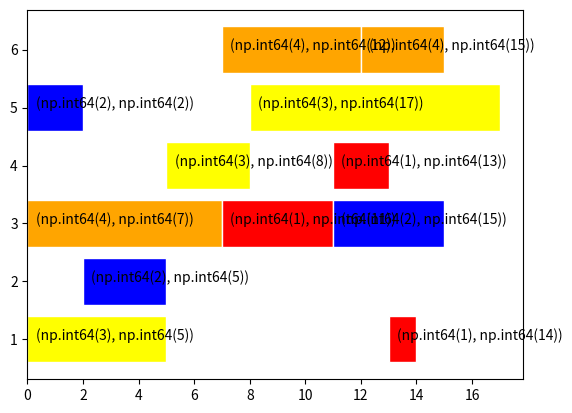

Write the Python code that produced this figure.
import numpy as np
import matplotlib.pyplot as plt
import random
import itertools


# 全局初始化
def Global_initial(T0, O, GS, MS, n, M, OS_list, OS):
    Machine_time = np.zeros(M, dtype=int)  # 机器时间初始化
    for i in range(GS):
        random.shuffle(OS_list)  # 生成工序排序部分
        OS[i] = np.array(OS_list)
        GJ_list = []
        for GJ_Num in range(n):  # 工件集
            GJ_list.append(GJ_Num)
        random.shuffle(GJ_list)
        for g in GJ_list:  # 随机选择工件集的第一个工件,从工件集中剔除这个工件
            h = np.array(O[g])  # 第一个工件含有的工序
            for j in range(len(h)):  # 从工件的第一个工序开始选择机器
                D = np.array(h[j])
                List_Machine_weizhi = []
                for k in range(len(D)):  # 每道工序可使用的机器以及机器的加工时间
                    Useing_Machine = D[k]
                    if Useing_Machine == 9999:  # 确定可加工该工序的机器
                        continue
                    else:
                        List_Machine_weizhi.append(k)
                Machine_Select = []
                for Machine_add in List_Machine_weizhi:  # 将这道工序的可用机器时间和以前积累的机器时间相加
                    Machine_time[Machine_add] = Machine_time[Machine_add] + D[
                        Machine_add]  # 比较可用机器的时间加上以前累计的机器时间的时间值，并选出时间最小
                    Machine_Select.append(Machine_time[Machine_add])
                Min_time = min(Machine_Select)
                Machine_Index_add = Machine_Select.index(Min_time)
                MS[i][g * 3 + j] = Machine_Index_add + 1

    CHS1 = np.hstack((MS, OS))
    return CHS1


# 局部选择
def Local_initial(T0, O, LS, MS, n, M, OS_list, OS):
    for i in range(LS):
        random.shuffle(OS_list)  # 生成工序排序部分
        OS_gongxu = OS_list
        OS[i] = np.array(OS_gongxu)
        GJ_list = []
        for GJ_Num in range(n):  # 工件集
            GJ_list.append(GJ_Num)
        A = 0
        for gon in GJ_list:
            Machine_time = np.zeros(M)  # 机器时间初始化
            g = gon  # 随机选择工件集的第一个工件   #从工件集中剔除这个工件
            h = np.array(O[g])  # 第一个工件及其对应工序的加工时间
            for j in range(len(h)):  # 从工件的第一个工序开始选择机器
                D = np.array(h[j])
                List_Machine_weizhi = []
                for k in range(len(D)):  # 每道工序可使用的机器以及机器的加工时间
                    Useing_Machine = D[k]
                    if Useing_Machine == 9999:  # 确定可加工该工序的机器
                        continue
                    else:
                        List_Machine_weizhi.append(k)
                Machine_Select = []
                for Machine_add in List_Machine_weizhi:  # 将这道工序的可用机器时间和以前积累的机器时间相加
                    Machine_time[Machine_add] = Machine_time[Machine_add] + D[
                        Machine_add]  # 比较可用机器的时间加上以前累计的机器时间的时间值，并选出时间最小
                    Machine_Select.append(Machine_time[Machine_add])
                Machine_Index_add = Machine_Select.index(min(Machine_Select))
                MS[i][g * 3 + j] = MS[i][g * 3 + j] + Machine_Index_add + 1
                A += 1
    CHS1 = np.hstack((MS, OS))
    return CHS1


# 随机选择
def Random_initial(T0, O, RS, MS, n, M, OS_list, OS):
    for i in range(RS):
        random.shuffle(OS_list)  # 生成工序排序部分
        OS_gongxu = OS_list
        OS[i] = np.array(OS_gongxu)
        GJ_list = []
        for GJ_Num in range(n):  # 工件集
            GJ_list.append(GJ_Num)
        A = 0
        for gon in GJ_list:
            Machine_time = np.zeros(M)  # 机器时间初始化
            g = gon  # 随机选择工件集的第一个工件   #从工件集中剔除这个工件
            h = np.array(O[g])  # 第一个工件及其对应工序的加工时间
            for j in range(len(h)):  # 从工件的第一个工序开始选择机器
                D = np.array(h[j])
                List_Machine_weizhi = []
                for k in range(len(D)):  # 每道工序可使用的机器以及机器的加工时间
                    Useing_Machine = D[k]
                    if Useing_Machine == 9999:  # 确定可加工该工序的机器
                        continue
                    else:
                        List_Machine_weizhi.append(k)
                Machine_Select = []
                for Machine_add in List_Machine_weizhi:  # 将这道工序的可用机器时间和以前积累的机器时间相加
                    Machine_time[Machine_add] = Machine_time[Machine_add] + D[
                        Machine_add]  # 比较可用机器的时间加上以前累计的机器时间的时间值，并选出时间最小
                    Machine_Select.append(Machine_time[Machine_add])
                Machine_Index_add = Machine_Select.index(random.choice(Machine_Select))

                MS[i][A] = MS[i][A] + Machine_Index_add + 1
                A += 1
    CHS1 = np.hstack((MS, OS))
    return CHS1


# 染色体解码
# JM与T的关系是一一对应的
def Chromosome_decoding(CHS, O, T0, n):
    JM = np.zeros((4, 3), dtype=int)  # JM(j,h)表示工件Ji的工序Oh的机器号
    T = np.zeros((4, 3), dtype=int)  # T（j,h）表示工件Jj的工序Oh的加工时间

    # 步骤1：对机器选择部分进行解码，从左到右依次读取并转换成机器顺序矩阵JM和时间顺序矩阵T
    MS = CHS[0:12]
    OS = CHS[12:24]
    GX_num = 0
    for J_j in MS:  # 将机器选择部分转换成机器顺序矩阵和时间顺序矩阵
        GX_num += 1
        JM_j = int((GX_num - 1) / 3)  # 机器顺序矩阵的横坐标
        JM_h = int((GX_num - 1) % 3)  # 机器顺序矩阵的纵坐标
        O_j = np.array(O[JM_j][JM_h])
        Mac_using = []
        Mac_time = []
        for Mac_num in range(len(O_j)):  # 寻找MS对应部分的机器时间和机器顺序
            if O_j[Mac_num] != 9999:
                Mac_using.append(Mac_num)
                Mac_time.append(O_j[Mac_num])
            else:
                continue
        JM[JM_j][JM_h] += Mac_using[J_j - 1]  # 机器顺序矩阵
        T[JM_j][JM_h] += Mac_time[J_j - 1]  # 时间顺序矩阵

    # 步骤2：按照步骤1对应的T和JM依次得到每个工件工序对应的加工机器和加工时间
    Start_time = np.zeros((6, 12), dtype=int)  # 机器开始加工的时间
    End_time = np.zeros((6, 12), dtype=int)  # 机器结束加工的时间
    Opearation = np.zeros((6, 12), dtype=int)

    Counter_List = []
    T_count = 0
    for OS_j in OS:  # 通过机器顺序矩阵和时间顺序矩阵的到工序的加工机器和加工时间
        T_count += 1
        Counter_List.append(OS_j)
        M_i_h = Counter_List.count(OS_j)  # 该工件的第几道工序
        M_i = JM[OS_j - 1][M_i_h - 1]  # 这道工序使用的机器
        P_ij = T[OS_j - 1][M_i_h - 1]  # 这道工序的加工时间
        M_n_list = []
        for M_n in End_time[M_i]:  # 确定工序为机器M_i的第几道加工工序
            if M_n != 0:
                M_n_list.append(M_n)
        # 工件O_jh是机器M_i的第一道加工工序，直接从机器M_i的零时刻进行加工
        if M_i_h == 1 and len(M_n_list) == 0:
            Start_time[M_i][T_count - 1] = 0
            End_time[M_i][T_count - 1] += P_ij
            Opearation[M_i][T_count - 1] = OS_j
        # 工序O_jh是机器M_i的第一道工序
        elif len(M_n_list) == 0 and M_i_h > 1:
            # 寻找该工件上一道工序的完工时间：
            SD_Machine = JM[OS_j - 1][M_i_h - 2]
            SD_count = 0
            SD_c = 0
            for SD_i in OS:
                SD_count += 1
                if SD_i == OS_j:
                    SD_c += 1
                    if SD_c == M_i_h - 1:
                        break

            S = End_time[SD_Machine][SD_count - 1]
            Start_time[M_i][T_count - 1] = S
            End_time[M_i][T_count - 1] = S + P_ij
            Opearation[M_i][T_count - 1] = OS_j

        elif len(M_n_list) != 0 and M_i_h == 1:
            List_start_0 = []
            List_end_0 = []
            List_index_0 = []
            for L_i in range(len(End_time[M_i])):
                if End_time[M_i][L_i] != 0:
                    List_start_0.append(Start_time[M_i][L_i])
                    List_end_0.append(End_time[M_i][L_i])
                    List_index_0.append(L_i)
            disp = zip(List_index_0, List_end_0)
            disp_1 = zip(List_index_0, List_start_0)
            Disp_1 = dict(disp)
            Disp_2 = dict(disp_1)
            A = sorted(Disp_1.items(), key=lambda item: item[1])
            B = sorted(Disp_2.items(), key=lambda item: item[1])
            D_1 = dict(A)
            D_2 = dict(B)
            List_start = []
            List_end = []
            List_index = []
            for k in D_1:
                List_end.append(D_1[k])
                List_index.append(k)
            for k_1 in D_2:
                List_start.append(D_2[k_1])
            Lst = []
            Lst_index = []
            for L_j in range(len(List_end) - 1):
                if List_start[L_j + 1] - List_end[L_j] >= P_ij:
                    Lst.append(List_start[L_j + 1] - List_end[L_j])
                    Lst_index.append(List_index[L_j])
            if len(Lst) != 0:
                L_m_list = []
                for L_m in Lst:
                    L_m_list.append(L_m)
                    if L_m >= P_ij:
                        L_P = Lst_index[Lst.index(L_m)]
                        Start_time[M_i][T_count - 1] = End_time[M_i][L_P]
                        break
                    while len(L_m_list) == len(Lst):
                        Start_time[M_i][T_count - 1] = max(End_time[M_i])
                        break
            else:
                Start_time[M_i][T_count - 1] = max(End_time[M_i])
            End_time[M_i][T_count - 1] = Start_time[M_i][T_count - 1] + P_ij
            Opearation[M_i][T_count - 1] = OS_j

        # 加工工序不是机器和工件的第一道工序
        else:
            SC_Machine = JM[OS_j - 1][M_i_h - 2]  # 这个工件上一道工序的使用机器
            CO_er = 0
            CON_er = 0
            for Max_i in OS:
                CO_er += 1
                if Max_i == OS_j:
                    CON_er += 1
                    if CON_er == M_i_h - 1:
                        break
            SC_endtime = End_time[SC_Machine][CO_er - 1]  # 这个工件的上一道工序的结束时间
            SD_S = []
            SD_E = []
            SD_index = []
            for SD_i in range(len(End_time[M_i])):
                if End_time[M_i][SD_i] != 0:
                    SD_E.append(End_time[M_i][SD_i])
                    SD_S.append(Start_time[M_i][SD_i])
                    SD_index.append(SD_i)
            disp_2 = zip(SD_index, SD_E)
            disp_3 = zip(SD_index, SD_S)
            Disp_3 = dict(disp_2)
            Disp_4 = dict(disp_3)
            C_1 = sorted(Disp_3.items(), key=lambda item: item[1])
            D_4 = sorted(Disp_4.items(), key=lambda item: item[1])
            D_5 = dict(C_1)
            D_6 = dict(D_4)
            List_start_1 = []
            List_end_1 = []
            List_index_1 = []
            for k_2 in D_5:
                List_end_1.append(D_5[k_2])
                List_index_1.append(k_2)
            for k_3 in D_6:
                List_start_1.append(D_6[k_3])
            Lst_1 = []
            Lst_index_1 = []
            for L_j_1 in range(len(List_end_1) - 1):
                if List_start_1[L_j_1 + 1] - List_end_1[L_j_1] >= P_ij:
                    Lst_1.append(List_start_1[L_j_1 + 1] - List_end_1[L_j_1])
                    Lst_index_1.append(List_index_1[L_j_1])
            if len(Lst_1) != 0:
                L_M_1_list = []
                for L_M_1 in Lst_1:
                    L_M_1_list.append(L_M_1)
                    if L_M_1 >= P_ij:
                        List_Count_1 = Lst_index_1[Lst_1.index(L_M_1)]
                        L_M = List_index_1[List_index_1.index(List_Count_1) + 1]
                        if End_time[M_i][List_Count_1] >= SC_endtime or Start_time[M_i][L_M] - SC_endtime >= P_ij:
                            Start_time[M_i][T_count - 1] = End_time[M_i][List_Count_1]
                            break
                    while len(L_M_1_list) == len(Lst_1):
                        if max(End_time[M_i]) >= SC_endtime:
                            Start_time[M_i][T_count - 1] = max(End_time[M_i])
                        else:
                            Start_time[M_i][T_count - 1] = SC_endtime
                        break

            else:
                if max(End_time[M_i]) >= SC_endtime:
                    Start_time[M_i][T_count - 1] = max(End_time[M_i])
                else:
                    Start_time[M_i][T_count - 1] = SC_endtime
            End_time[M_i][T_count - 1] = Start_time[M_i][T_count - 1] + P_ij
            Opearation[M_i][T_count - 1] = OS_j
    return Start_time, End_time, Opearation


# 交叉操作
# 机器选择部分
def Crossover_Machine(T0, T_r, CHS1, CHS2):
    r = random.randint(0, T0)  # 在区间[遗传算法,T0]内产生一个整数r
    random.shuffle(T_r)
    R = T_r[0:r]  # 按照随机数r产生r个互不相等的整数
    # 将父代的染色体复制到子代中去，保持他们的顺序和位置
    C_1 = CHS2
    C_2 = CHS1
    for i in R:
        K = CHS1[i]
        K_2 = CHS2[i]
        C_1[i] = K
        C_2[i] = K_2
    return C_1, C_2


# 工序排序部分
def Crossover_Operation(O_set, CHS1, CHS2):
    r = 2
    random.shuffle(O_set)
    O_1 = O_set[0:r]  # 将工件集划分为Jobset1和Jobset2
    O_2 = O_set[r:4]
    C_1 = np.zeros(12, dtype=int)
    C_2 = np.zeros(12, dtype=int)
    Count_i = 0
    Count = 0
    C_index1 = []
    C_index2 = []
    for j in CHS1:  # 复制父代染色体P1、P2中包含工件集Jobset1/Jobset2中的工件复制到C1/C2中，保持他们的顺序
        Count_i += 1
        for i in O_1:
            if j == i:
                C_1[Count_i - 1] = j
    for j_1 in CHS2:
        Count += 1
        for i_1 in O_2:
            if j_1 == i_1:
                C_2[Count - 1] = j_1
    Count_2 = 0
    for j_2 in CHS1:
        Count_2 += 1
        for i_2 in O_2:
            if j_2 == i_2:
                C_index1.append(Count_2 - 1)
    Count_3 = 0
    for j_3 in CHS2:
        Count_3 += 1
        for i_3 in O_1:
            if j_3 == i_3:
                C_index2.append(Count_3 - 1)
    new_CHS1 = np.delete(CHS1, C_index1)
    new_CHS2 = np.delete(CHS2, C_index2)
    Count_4 = 0
    for k in range(len(CHS1)):
        if C_1[k] == 0:
            C_1[k] = new_CHS2[Count_4]
            Count_4 += 1
    Count_5 = 0
    for k_1 in range(len(CHS2)):
        if C_2[k_1] == 0:
            C_2[k_1] = new_CHS1[Count_5]
            Count_5 += 1
    return C_1, C_2


# 变异操作
# 机器变异部分
def Variation_Machine(Tr, O, MS):
    # 机器选择部分
    r = random.randint(1, 11)  # 在变异染色体中选择r个位置
    random.shuffle(Tr)
    T_r = Tr[0:r]
    for i in T_r:
        O_i = int(i / 3)
        O_j = i % 3
        Machine_using = O[O_i][O_j]
        Machine_index = []
        for j in Machine_using:
            if j != 9999:
                Machine_index.append(j)
        Min = Machine_index[0]
        Min_index = 0
        for j_1 in range(len(Machine_index)):
            if Machine_index[j_1] < Min:
                Min = Machine_index[j_1]
                Min_index = j_1
            else:
                Min = Min
                Min_index = Min_index
        MS[i] = Min_index + 1
    return MS


# 变异操作
# 工序变异部分
def Variation_Operation(Tr, OS, MS):
    r = random.randint(2, 6)  # 在变异染色体中选择r个位置
    random.shuffle(Tr)
    T_r = Tr[0:r]
    O_ky = []
    for i in range(len(OS)):
        for j in range(len(T_r)):
            if i == T_r[j]:
                O_ky.append(OS[i])
    # print(O_ky)
    A = np.array(list(itertools.permutations(O_ky, r)))
    CHS_T = []
    for k in range(len(A)):
        H = A[k]
        for k_1 in range(len(T_r)):
            I_1 = T_r[k_1]
            I_2 = H[k_1]
            OS[I_1] = I_2
        CHS = MS + OS
        CHS_T.append(list(CHS))
    M = np.array(CHS_T)
    W = fitness(M, k + 1)
    Fit_index = []
    for i_1 in range(k + 1):
        Fit_index.append(i_1)
    disp = zip(Fit_index, W)
    Disp = dict(disp)
    B_1 = sorted(Disp.items(), key=lambda item: item[1])
    B = dict(B_1)
    B_0 = list(B.keys())
    B0 = B_0[0]
    return CHS_T[B0]


# 选择操作
def Select(Fit_value, POP_SIZE):
    Fit_index = []
    for i in range(POP_SIZE):
        Fit_index.append(i)
    # print(Fit_index,Fit_value)
    disp = zip(Fit_index, Fit_value)
    Disp = dict(disp)
    A = sorted(Disp.items(), key=lambda item: item[1])
    D = dict(A)
    Pop_leave = int(POP_SIZE * 0.6)
    CHS_index = []
    for j, (k, v) in enumerate(D.items()):
        if j in range(0, Pop_leave):
            CHS_index.append(k)
    return CHS_index


# 画甘特图
def gatt(End_time, Start_time, CHS):
    Start = []
    End = []
    M = ['red', 'blue', 'yellow', 'orange', 'green']
    for i in range(6):
        for j in range(12):
            if End_time[i][j] != 0:
                plt.barh(i, width=End_time[i][j] - Start_time[i][j], left=Start_time[i][j], color=M[CHS[j + 12] - 1],
                         edgecolor='white')
                plt.text(x=Start_time[i][j] + 0.3, y=i, s=(CHS[j + 12], End_time[i, j]))
                Start.append(Start_time[i][j])
                End.append(End_time[i][j])
    plt.yticks(np.arange(i + 1), np.arange(1, i + 2))
    plt.show()


def main():
    GSP = 0.6  # 全局选择的GS概率
    LSP = 0.3  # 局部选择的LS概率
    RSP = 0.1  # 随机选择的RS概率
    POP_SIZE = 100  # 种群规模
    Max_Itertions = 100  # 最大迭代次数=100
    T0_1 = 12  # 染色体长度的一半
    M0 = 6  # 机器数4
    N = 4  # 工件数3
    GS_1 = int(POP_SIZE * GSP)  # 全局选择的个数
    LS_1 = int(POP_SIZE * LSP)  # 局部选择的个数
    RS_1 = int(POP_SIZE * RSP)  # 随机选择的个数
    T_R = [0, 1, 2, 3, 4, 5, 6, 7, 8, 9, 10, 11]

    CSH = np.zeros([POP_SIZE, T0_1 * 2], dtype=int)  # 初始化种群
    GS_MS_1 = np.zeros([GS_1, T0_1], dtype=int)  # 机器选择部分MS
    GS_OS_1 = np.zeros([GS_1, T0_1], dtype=int)  # 工序选择部分OS
    LS_MS_1 = np.zeros([LS_1, T0_1], dtype=int)  # 机器选择部分MS
    LS_OS_1 = np.zeros([LS_1, T0_1], dtype=int)  # 工序选择部分OS
    RS_MS_1 = np.zeros([RS_1, T0_1], dtype=int)  # 机器选择部分MS
    RS_OS_1 = np.zeros([RS_1, T0_1], dtype=int)  # 工序选择部分OS

    O_set1 = [1, 2, 3, 4]

    OS_List = [1, 1, 1, 2, 2, 2, 3, 3, 3, 4, 4, 4]

    L = [
        [[2, 3, 4, 9999, 9999, 9999], [9999, 3, 9999, 2, 4, 9999], [1, 4, 5, 9999, 9999, 9999]],  # 第一个工件及其对应的机器加工时间
        [[3, 9999, 5, 9999, 2, 9999], [4, 3, 9999, 9999, 6, 9999], [9999, 9999, 4, 9999, 7, 11]],  # 第二个工件及其对应的机器加工时间
        [[5, 6, 9999, 9999, 9999, 9999], [9999, 4, 9999, 3, 5, 9999], [9999, 9999, 13, 9999, 9, 12]],  # 第3个，。。。。
        [[9, 9999, 7, 9, 9999, 9999], [9999, 6, 9999, 4, 9999, 5], [1, 9999, 3, 9999, 9999, 3]],  # 第4个，。。。。
    ]
    O_L = np.array(L)
    CHS0 = Global_initial(T0_1, O_L, GS_1, GS_MS_1, N, M0, OS_List, GS_OS_1)  # 全局选择部分染色体
    CHS1 = Local_initial(T0_1, O_L, LS_1, LS_MS_1, N, M0, OS_List, LS_OS_1)  # 局部训责部分染色体
    CHS2 = Random_initial(T0_1, O_L, RS_1, RS_MS_1, N, M0, OS_List, RS_OS_1)  # 随机选择部分染色体
    C = np.vstack((CHS0, CHS1, CHS2))  # 将初始化染色体合并到一个矩阵
    Fit = []
    for i in range(len(C)):  # 计算每个染色体个体的适应度
        M = C[i]
        A = Chromosome_decoding(M, O_L, T0_1, N)
        F = np.max(A[1])
        Fit.append(F)
    Min = min(Fit)
    while Max_Itertions > 0:  # 设定结束的约束条件
        Max_Itertions -= 1
        S = Select(Fit, POP_SIZE)
        C_I = []
        for j in S:
            C_I.append(C[j])
        C_J = np.array(C_I)
        P_c = random.uniform(0.6, 0.8)  # 确定交叉概率
        P_m = random.uniform(0.005, 0.006)  # 确定变异概率
        P_C = int(P_c * (len(S)))
        P_M = int(P_m * (len(S)))
        S_list = np.random.permutation(range(len(S)))
        PC = S_list[0:P_C]
        for k in range(0, len(PC), 2):
            CHS_1 = C_J[PC[k]]
            if k + 1 < len(PC):
                CHS_2 = C_J[PC[k + 1]]
            else:
                break
            MS_crossover = Crossover_Machine(T0_1, T_R, CHS_1[0:12], CHS_2[0:12])
            OS_crossover = Crossover_Operation(O_set1, CHS_1[12:24], CHS_2[12:24])
            CHS_crossover_1 = np.hstack((MS_crossover[0], OS_crossover[0]))
            CHS_crossover_2 = np.hstack((MS_crossover[1], OS_crossover[1]))
            CHS_crossover = np.vstack((CHS_crossover_1, CHS_crossover_2))
            C_J = np.vstack((C_J, CHS_crossover))
        Fit_1 = []
        for i_1 in range(len(C_J)):  # 计算每个染色体个体的适应度
            M_0 = C_J[i_1]
            A = Chromosome_decoding(M_0, O_L, T0_1, N)
            F = np.max(A[1])
            Fit_1.append(F)
        Min_1 = min(Fit_1)

        if Min_1 < Min:
            Min = Min_1
            S_1 = Select(Fit_1, len(C_J))
            Min_Index = S_1[0]
            Min_CHS = C_J[Min_Index]
    Chromo = Chromosome_decoding(Min_CHS, O_L, T0_1, N)
    print('最优解为：',Min)
    gatt(Chromo[1], Chromo[0], Min_CHS)  # 画甘特图


main()
